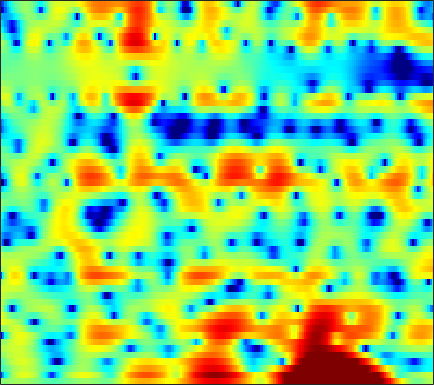

The data file committed next to this chart (first rows):
0.28316, 0.32974, 0.43318, 0.57716, 0.70323, 0.88352, 1.0349, 1.1187, 1.1994, 1.2382, 1.2172, 1.1646, 1.0442, 0.86097, 0.68691, 0.41437, 0.097186, -0.15577, -0.51317, -0.88483, -1.2311, -1.4524, -1.6818, -1.8175
-12.05, -8.121, -4.64, -2.23, -0.8618, 0.5681, 1.651, 2.28, 2.911, 3.327, 3.542, 3.585, 3.489, 3.211, 2.881, 2.274, 1.453, 0.6807, -0.594, -2.214, -4.285, -6.217, -9.398, -12.35
-2.913, -2.35, -1.53, -0.6914, -0.08306, 0.667, 1.311, 1.721, 2.154, 2.44, 2.582, 2.594, 2.487, 2.248, 1.982, 1.516, 0.9402, 0.4465, -0.2764, -1.039, -1.802, -2.336, -2.946, -3.4
-2.26, -1.263, -0.1388, 0.796, 1.39, 2.046, 2.561, 2.857, 3.135, 3.273, 3.278, 3.194, 2.964, 2.598, 2.234, 1.619, 0.8683, 0.2079, -0.8206, -2.035, -3.468, -4.724, -6.739, -9.35
0.2634, 0.7102, 1.266, 1.753, 2.066, 2.409, 2.657, 2.779, 2.848, 2.806, 2.656, 2.466, 2.111, 1.645, 1.22, 0.56, -0.1969, -0.8267, -1.744, -2.731, -3.764, -4.554, -5.596, -6.537
1.566, 1.768, 2.047, 2.314, 2.495, 2.703, 2.843, 2.895, 2.878, 2.758, 2.522, 2.263, 1.798, 1.19, 0.6416, -0.2104, -1.189, -2.006, -3.187, -4.417, -5.603, -6.402, -7.231, -7.658
0.4951, 0.6675, 1.093, 1.659, 2.102, 2.657, 3.104, 3.355, 3.544, 3.559, 3.402, 3.167, 2.689, 2.029, 1.395, 0.3562, -0.9257, -2.104, -4.007, -6.448, -9.797, -13.45, -22.86, -24.18
-15.6, -10.5, -4.741, -1.409, 0.2795, 1.864, 2.898, 3.408, 3.798, 3.911, 3.783, 3.56, 3.114, 2.536, 2.026, 1.248, 0.3794, -0.3273, -1.328, -2.398, -3.463, -4.173, -4.876, -5.167
0.3443, 0.3797, 0.859, 1.54, 2.03, 2.546, 2.841, 2.904, 2.766, 2.376, 1.733, 1.101, 0.09315, -1.004, -1.766, -2.541, -2.859, -2.796, -2.508, -2.13, -1.751, -1.519, -1.3, -1.172
4.123, 3.765, 3.327, 2.939, 2.678, 2.342, 1.976, 1.644, 1.081, 0.3048, -0.7959, -1.934, -4.043, -7.244, -11.02, -22.35, -16.52, -10.53, -6.297, -3.82, -2.159, -1.302, -0.5061, -0.03404
3.894, 3.013, 1.77, 0.5435, -0.2513, -1.002, -1.266, -1.216, -1.025, -0.8628, -0.8665, -1.008, -1.381, -1.858, -2.174, -2.373, -2.172, -1.765, -1.04, -0.2436, 0.4446, 0.8373, 1.179, 1.323
2.388, 0.8557, -1.839, -5.827, -10.75, -32.33, -11.98, -7.415, -4.022, -1.996, -0.6917, -0.02427, 0.608, 1.01, 1.233, 1.464, 1.678, 1.827, 2.001, 2.137, 2.212, 2.201, 2.11, 1.884
2.112, 1.264, 0.03062, -1.199, -1.967, -2.55, -2.485, -2.096, -1.37, -0.6198, 0.022, 0.4069, 0.8002, 1.071, 1.198, 1.307, 1.326, 1.315, 1.246, 1.136, 0.9637, 0.8181, 0.5722, 0.2676
2.553, 2.282, 1.914, 1.579, 1.371, 1.153, 1.031, 0.9835, 0.9679, 0.9612, 0.9485, 0.9026, 0.7968, 0.6361, 0.4826, 0.2226, -0.08054, -0.3371, -0.6832, -1.053, -1.406, -1.665, -1.99, -2.284
2.796, 2.802, 2.83, 2.87, 2.89, 2.886, 2.817, 2.719, 2.501, 2.177, 1.755, 1.382, 0.7967, 0.1608, -0.3486, -1.039, -1.732, -2.262, -2.995, -3.754, -4.519, -5.062, -5.679, -6.025
1.283, 1.697, 2.517, 3.347, 3.859, 4.339, 4.532, 4.488, 4.168, 3.558, 2.646, 1.783, 0.4352, -1.077, -2.188, -3.455, -4.366, -4.914, -5.698, -6.799, -8.578, -10.43, -13.53, -15.31
-11.24, -4.002, 0.5584, 3.137, 4.378, 5.384, 5.836, 5.844, 5.456, 4.591, 3.177, 1.691, -1.021, -5.07, -9.739, -20.18, -13.24, -9.549, -7.296, -6.738, -7.242, -8.183, -9.861, -10.55
0.9702, 1.343, 2.148, 2.978, 3.51, 3.978, 4.16, 4.099, 3.731, 3.045, 2.016, 1.008, -0.6058, -2.414, -3.686, -4.89, -5.194, -5.057, -4.729, -4.496, -4.514, -4.637, -4.839, -4.937
2.58, 2.497, 2.486, 2.545, 2.593, 2.645, 2.626, 2.546, 2.341, 1.998, 1.554, 1.144, 0.5358, -0.08336, -0.5303, -1.049, -1.477, -1.735, -2.05, -2.397, -2.783, -3.139, -3.654, -4.278
2.086, 1.813, 1.562, 1.442, 1.42, 1.473, 1.566, 1.637, 1.701, 1.708, 1.646, 1.577, 1.436, 1.261, 1.12, 0.918, 0.7089, 0.5388, 0.2511, -0.1206, -0.6438, -1.138, -2.07, -3.41
-0.9307, -1.711, -2.433, -2.584, -2.317, -1.685, -0.9714, -0.4792, 0.04534, 0.4351, 0.6729, 0.7893, 0.91, 1.013, 1.106, 1.259, 1.425, 1.547, 1.666, 1.708, 1.591, 1.383, 0.9099, 0.192
-7.665, -11.22, -19.21, -17.04, -11.97, -8.074, -5.816, -4.729, -3.808, -3.352, -3.217, -3.29, -3.44, -3.455, -3.275, -2.661, -1.746, -0.9811, 0.04466, 0.9237, 1.647, 2.049, 2.445, 2.702
-7.268, -8.59, -9.946, -10.16, -9.631, -8.633, -7.718, -7.238, -6.945, -7.134, -7.885, -8.944, -11.28, -15.02, -16.95, -13.13, -8.472, -5.845, -3.18, -1.172, 0.3724, 1.309, 2.324, 3.103
-5.697, -6.357, -7.178, -7.842, -8.157, -8.385, -8.364, -8.287, -8.228, -8.333, -8.77, -9.321, -10.39, -11.44, -11.55, -10.07, -7.57, -5.707, -3.5, -1.647, -0.1129, 0.8865, 2.008, 2.943
-5.102, -6.115, -7.684, -9.504, -10.81, -11.87, -11.68, -10.85, -9.507, -8.317, -7.438, -6.935, -6.421, -5.909, -5.468, -4.8, -3.927, -3.174, -2.159, -1.104, -0.04739, 0.71, 1.684, 2.621
-3.294, -4.575, -6.873, -10.25, -14.05, -21.53, -16.89, -12.51, -8.885, -6.627, -5.1, -4.313, -3.549, -3.066, -2.826, -2.612, -2.517, -2.46, -2.304, -1.964, -1.325, -0.6313, 0.473, 1.677
-0.3233, -1.07, -2.175, -3.269, -3.974, -4.493, -4.4, -3.991, -3.18, -2.375, -1.733, -1.383, -1.15, -1.212, -1.464, -2.073, -3.126, -4.289, -6.318, -8.571, -8.791, -6.783, -3.532, -0.8182
0.4396, 0.112, -0.2643, -0.5264, -0.6474, -0.6993, -0.6115, -0.4794, -0.2881, -0.07954, 0.02641, 0.02394, -0.1492, -0.5255, -0.9858, -1.925, -3.235, -4.533, -6.858, -9.483, -9.963, -7.933, -4.65, -2.016
-1.38, -1.439, -1.329, -1.065, -0.7881, -0.3717, 0.02913, 0.2976, 0.5801, 0.7284, 0.7425, 0.6547, 0.4111, 0.01898, -0.3549, -0.9674, -1.608, -2.082, -2.579, -2.805, -2.643, -2.253, -1.43, -0.5576
-6.104, -5.858, -4.764, -3.27, -2.123, -0.7459, 0.3493, 0.9687, 1.56, 1.838, 1.862, 1.697, 1.294, 0.7048, 0.195, -0.44, -0.9393, -1.18, -1.206, -0.9493, -0.5262, -0.1822, 0.3126, 0.7699
-22.84, -23.22, -10.9, -5.458, -2.79, -0.2139, 1.557, 2.486, 3.252, 3.595, 3.472, 3.099, 2.177, 0.7887, -0.566, -2.633, -4.476, -4.785, -3.718, -2.029, -0.4902, 0.4176, 1.225, 1.751
-9.351, -7.797, -5.356, -2.855, -1.138, 0.785, 2.217, 2.997, 3.646, 3.868, 3.638, 3.167, 2.063, 0.2742, -1.665, -5.368, -10.58, -11.83, -7.445, -4.034, -1.926, -0.8809, 0.01598, 0.4919
-4.78, -3.641, -2.233, -0.8689, 0.03841, 1.068, 1.902, 2.392, 2.856, 3.028, 2.942, 2.7, 2.141, 1.322, 0.5579, -0.5438, -1.465, -1.904, -2.181, -2.313, -2.546, -2.828, -3.22, -3.614
-1.537, -1.046, -0.4084, 0.151, 0.5284, 0.9671, 1.344, 1.584, 1.871, 2.115, 2.309, 2.372, 2.353, 2.219, 2.055, 1.69, 1.195, 0.7292, -0.07413, -1.146, -2.705, -4.404, -7.929, -14.36
-0.4298, -0.3173, -0.2569, -0.3521, -0.5001, -0.7562, -1.022, -1.141, -1.069, -0.5961, 0.122, 0.7295, 1.481, 2.065, 2.365, 2.577, 2.532, 2.316, 1.789, 0.9461, -0.2173, -1.289, -2.888, -4.353
-1.26, -1.352, -1.702, -2.347, -3.122, -4.673, -6.989, -9.149, -10.82, -8.406, -4.913, -2.758, -0.5677, 0.9967, 1.832, 2.614, 3.066, 3.216, 3.189, 2.933, 2.495, 2.087, 1.494, 0.9517
-3.564, -3.536, -3.696, -4.15, -4.768, -6.069, -7.944, -9.637, -10.79, -8.731, -5.585, -3.508, -1.318, 0.3445, 1.312, 2.263, 2.916, 3.24, 3.469, 3.509, 3.376, 3.175, 2.796, 2.326
-6.988, -6.347, -5.612, -5.126, -4.891, -4.717, -4.603, -4.457, -4.039, -3.318, -2.334, -1.514, -0.4252, 0.5624, 1.217, 1.952, 2.503, 2.803, 3.064, 3.17, 3.131, 3.011, 2.731, 2.283
-10.75, -8.844, -6.936, -5.518, -4.692, -3.811, -3.119, -2.647, -2.05, -1.457, -0.8498, -0.4036, 0.1899, 0.7572, 1.145, 1.621, 2.028, 2.278, 2.533, 2.676, 2.703, 2.643, 2.442, 2.092
-9.363, -7.714, -5.906, -4.464, -3.598, -2.673, -1.962, -1.521, -1.055, -0.6712, -0.3486, -0.1382, 0.1258, 0.3935, 0.5981, 0.8948, 1.239, 1.508, 1.856, 2.14, 2.324, 2.383, 2.315, 2.119
-5.176, -4.297, -3.161, -2.217, -1.64, -1.056, -0.6606, -0.4762, -0.3606, -0.3709, -0.489, -0.6297, -0.8899, -1.132, -1.2, -1.071, -0.604, -0.08772, 0.6624, 1.37, 1.918, 2.192, 2.379, 2.382
-2.508, -1.409, -0.3277, 0.3319, 0.5598, 0.5625, 0.3098, 0.009576, -0.379, -0.7468, -1.194, -1.716, -2.881, -4.856, -6.795, -8.226, -5.936, -3.518, -0.9924, 0.68, 1.672, 2.08, 2.362, 2.392
0.3429, 1.663, 2.603, 2.782, 2.423, 1.261, -0.7337, -2.659, -4.752, -4.436, -2.93, -2.217, -2.195, -3.379, -4.937, -6.057, -3.933, -1.735, 0.4522, 1.597, 1.817, 1.482, 0.5145, -0.4715
2.885, 3.258, 3.409, 3.031, 2.339, 0.7384, -1.836, -4.576, -8.14, -6.688, -3.471, -1.746, -0.3296, 0.447, 0.7847, 1.175, 1.558, 1.809, 1.946, 1.606, 0.5435, -0.9509, -4.497, -11.88
1.925, 1.945, 1.832, 1.513, 1.135, 0.4677, -0.2908, -0.8009, -1.238, -1.249, -0.8915, -0.4995, 0.02427, 0.4672, 0.7369, 0.9676, 1.075, 1.053, 0.8519, 0.4193, -0.2757, -0.9543, -1.912, -2.663
0.5915, 0.6131, 0.5732, 0.4657, 0.344, 0.1501, -0.05258, -0.1761, -0.28, -0.293, -0.2114, -0.1102, 0.05425, 0.2134, 0.3127, 0.3992, 0.4204, 0.386, 0.265, 0.06929, -0.1822, -0.3822, -0.6295, -0.7842
-0.3965, -0.3189, -0.2536, -0.2257, -0.2241, -0.2359, -0.2492, -0.2565, -0.243, -0.2027, -0.1401, -0.08176, 0.005185, 0.0885, 0.1348, 0.1811, 0.1908, 0.175, 0.1288, 0.05681, -0.02447, -0.08076, -0.1399, -0.1572
-1.048, -0.9275, -0.8034, -0.7179, -0.6685, -0.6132, -0.5535, -0.5025, -0.4197, -0.3186, -0.207, -0.1182, -0.006683, 0.09013, 0.1484, 0.1965, 0.2119, 0.2031, 0.1712, 0.1249, 0.07806, 0.05116, 0.04519, 0.0726
-1.317, -1.192, -1.087, -1.038, -1.018, -0.9922, -0.9407, -0.8647, -0.7213, -0.5269, -0.2949, -0.1132, 0.1118, 0.2971, 0.404, 0.4774, 0.4836, 0.445, 0.347, 0.2181, 0.09166, 0.01373, -0.03435, -0.01544
-0.9442, -0.8931, -0.9766, -1.175, -1.361, -1.589, -1.71, -1.677, -1.439, -1.002, -0.4443, -0.009645, 0.5224, 0.9423, 1.156, 1.29, 1.243, 1.093, 0.7615, 0.3258, -0.1311, -0.4239, -0.671, -0.6932
0.4589, 0.2597, -0.3038, -1.172, -2.01, -3.257, -4.336, -4.688, -4.088, -2.608, -0.9268, 0.2217, 1.485, 2.391, 2.814, 3.067, 2.923, 2.551, 1.692, 0.4147, -1.213, -2.463, -3.581, -3.412
1.639, 1.065, -0.05351, -1.68, -3.33, -6.486, -12.21, -24.62, -13.41, -5.891, -1.78, 0.3499, 2.41, 3.785, 4.451, 4.859, 4.74, 4.28, 3.087, 1.054, -2.297, -6.428, -18.12, -10.16
-0.4048, -1.291, -2.756, -4.468, -5.774, -7.306, -8.168, -8.09, -6.71, -4.403, -1.975, -0.3166, 1.52, 2.877, 3.602, 4.152, 4.276, 4.089, 3.471, 2.468, 1.193, 0.2273, -0.7298, -0.9532
-3.635, -4.832, -6.969, -9.857, -12.6, -16, -14.39, -11.38, -7.891, -5.065, -2.752, -1.303, 0.2562, 1.452, 2.091, 2.687, 2.985, 3.046, 2.967, 2.742, 2.452, 2.217, 1.964, 1.739
-5.749, -6.717, -8.307, -10.38, -12.18, -13.94, -12.55, -10.19, -7.052, -4.524, -2.555, -1.386, -0.2, 0.6323, 1.055, 1.407, 1.57, 1.626, 1.685, 1.788, 1.951, 2.103, 2.313, 2.469
-7.853, -8.068, -7.998, -7.648, -7.278, -6.541, -5.491, -4.51, -3.181, -1.939, -0.8969, -0.2934, 0.2646, 0.4695, 0.4216, 0.03773, -0.5651, -1.04, -1.439, -1.22, -0.4073, 0.4126, 1.454, 2.349
-17.1, -14.6, -10.53, -7.57, -5.91, -4.155, -2.732, -1.826, -0.8152, -0.0124, 0.5746, 0.8241, 0.879, 0.5362, -0.06566, -1.459, -3.853, -6.754, -13.2, -12.21, -5.651, -2.614, 0.09432, 1.888
-12.59, -11.47, -8.813, -6.331, -4.811, -3.204, -1.974, -1.245, -0.4424, 0.1699, 0.5765, 0.7466, 0.7253, 0.4278, -0.0485, -0.9668, -2.3, -3.458, -4.659, -4.409, -2.73, -1.237, 0.5154, 1.775
